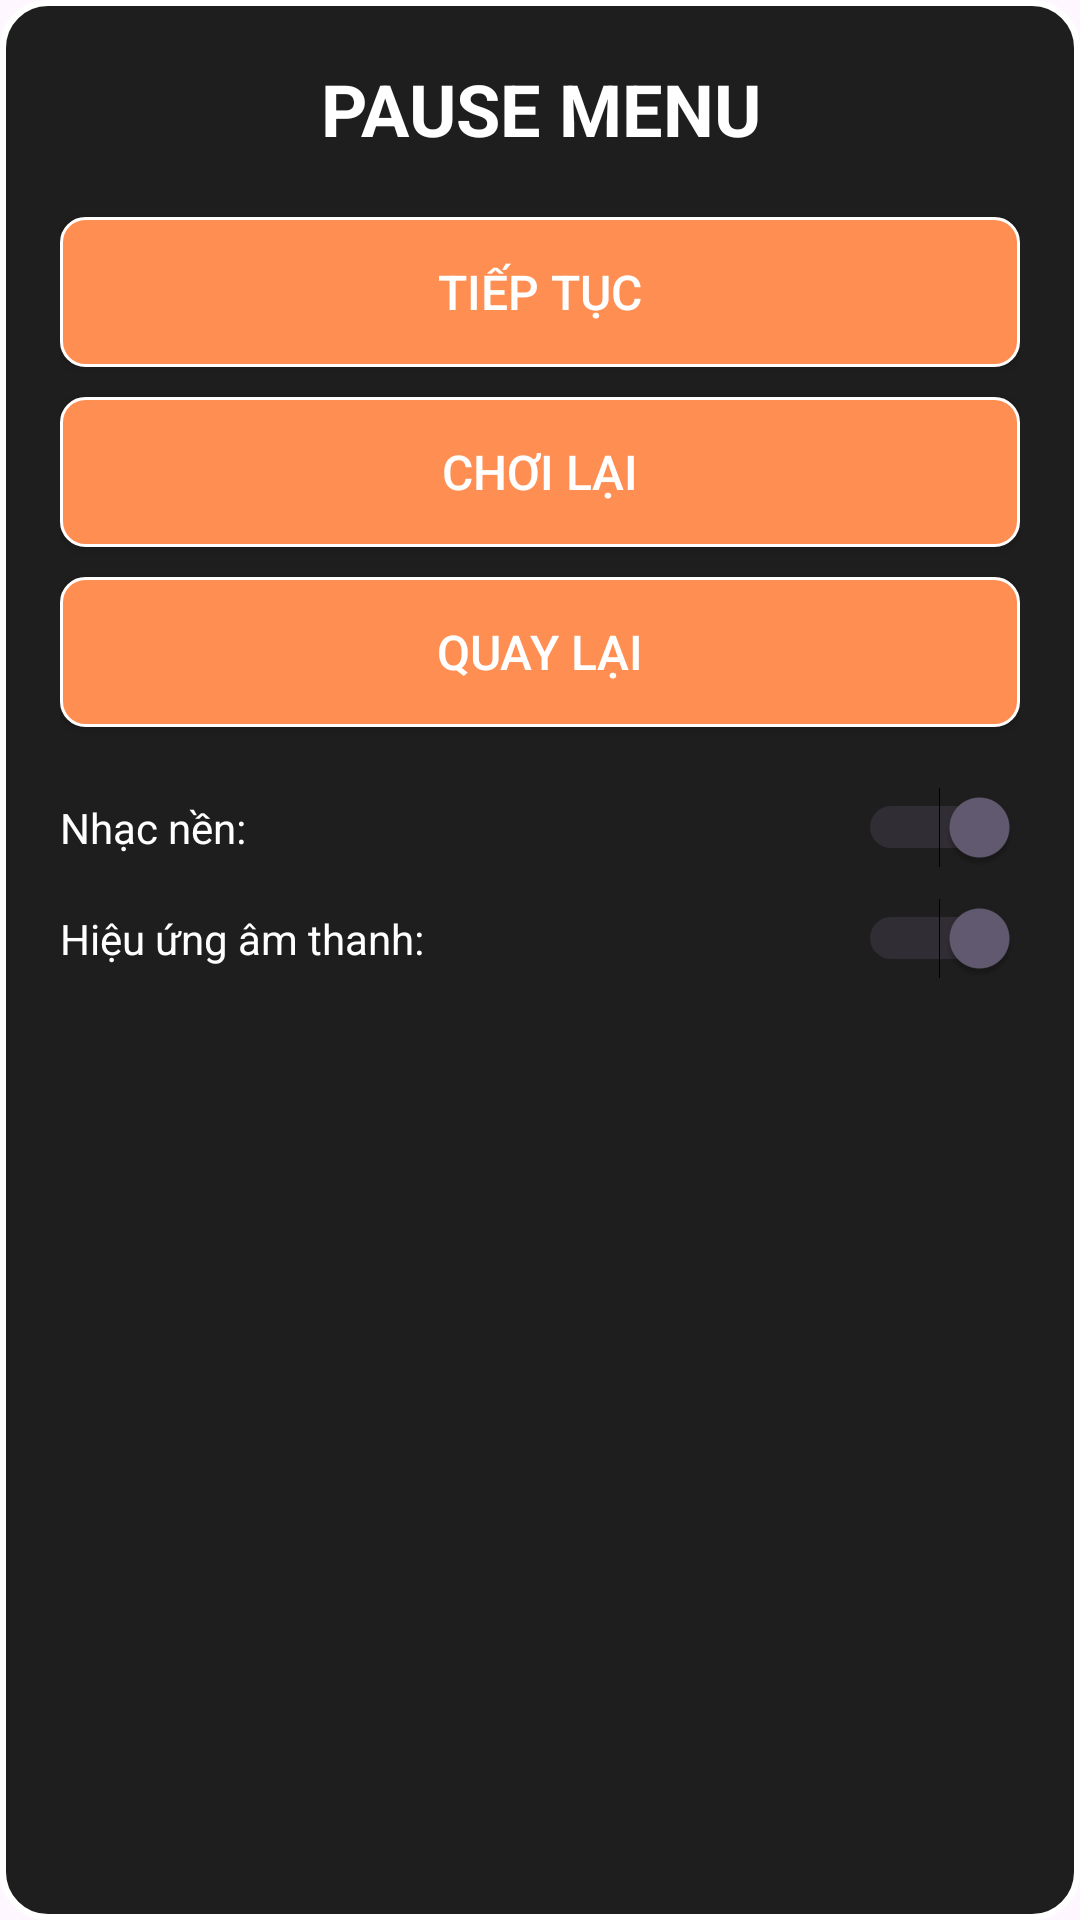

Reconstruct the res/layout file that produces this screen, plus the resources it refers to.
<!-- AndroidManifest.xml: application theme Theme.Kma_shot -->
<!-- res/layout/pause_menu_popup.xml -->
<?xml version="1.0" encoding="utf-8"?>
<LinearLayout xmlns:android="http://schemas.android.com/apk/res/android"
    android:layout_width="300dp"
    android:layout_height="wrap_content"
    android:orientation="vertical"
    android:background="@drawable/pause_menu_background"
    android:padding="20dp"
    android:elevation="8dp">

    <TextView
        android:layout_width="match_parent"
        android:layout_height="wrap_content"
        android:text="PAUSE MENU"
        android:textSize="24sp"
        android:textColor="@color/white"
        android:textStyle="bold"
        android:gravity="center"
        android:layout_marginBottom="20dp" />

    <Button
        android:id="@+id/btnContinue"
        android:layout_width="match_parent"
        android:layout_height="50dp"
        android:text="Tiếp tục"
        android:textSize="16sp"
        android:textColor="@color/white"
        android:background="@drawable/button_pause_menu"
        android:layout_marginBottom="10dp" />

    <Button
        android:id="@+id/btnRestart"
        android:layout_width="match_parent"
        android:layout_height="50dp"
        android:text="Chơi lại"
        android:textSize="16sp"
        android:textColor="@color/white"
        android:background="@drawable/button_pause_menu"
        android:layout_marginBottom="10dp" />

    <Button
        android:id="@+id/btnMainMenu"
        android:layout_width="match_parent"
        android:layout_height="50dp"
        android:text="Quay lại"
        android:textSize="16sp"
        android:textColor="@color/white"
        android:background="@drawable/button_pause_menu"
        android:layout_marginBottom="20dp" />

    <LinearLayout
        android:layout_width="match_parent"
        android:layout_height="wrap_content"
        android:orientation="horizontal"
        android:layout_marginBottom="10dp">

        <TextView
            android:layout_width="0dp"
            android:layout_height="wrap_content"
            android:layout_weight="1"
            android:text="Nhạc nền:"
            android:textSize="14sp"
            android:textColor="@color/white"
            android:gravity="center_vertical" />

        <Switch
            android:id="@+id/switchBackgroundMusic"
            android:layout_width="wrap_content"
            android:layout_height="wrap_content"
            android:checked="true" />

    </LinearLayout>

    <LinearLayout
        android:layout_width="match_parent"
        android:layout_height="wrap_content"
        android:orientation="horizontal">

        <TextView
            android:layout_width="0dp"
            android:layout_height="wrap_content"
            android:layout_weight="1"
            android:text="Hiệu ứng âm thanh:"
            android:textSize="14sp"
            android:textColor="@color/white"
            android:gravity="center_vertical" />

        <Switch
            android:id="@+id/switchSoundEffects"
            android:layout_width="wrap_content"
            android:layout_height="wrap_content"
            android:checked="true" />

    </LinearLayout>

</LinearLayout>
<!-- resources referenced by this layout -->
<resources>
  <color name="white">#FFFFFFFF</color>
  <!-- drawable button_pause_menu (drawable) -->
  <?xml version="1.0" encoding="utf-8"?>
  <selector xmlns:android="http://schemas.android.com/apk/res/android">
      <item android:state_pressed="true">
          <shape android:shape="rectangle">
              <solid android:color="#FF6B35" />
              <corners android:radius="8dp" />
              <stroke android:width="1dp" android:color="#FFFFFFFF" />
          </shape>
      </item>
      <item>
          <shape android:shape="rectangle">
              <solid android:color="#FF8E53" />
              <corners android:radius="8dp" />
              <stroke android:width="1dp" android:color="#FFFFFFFF" />
          </shape>
      </item>
  </selector>
  <!-- drawable pause_menu_background (drawable) -->
  <?xml version="1.0" encoding="utf-8"?>
  <shape xmlns:android="http://schemas.android.com/apk/res/android"
      android:shape="rectangle">
      <solid android:color="#E0000000" />
      <corners android:radius="15dp" />
      <stroke
          android:width="2dp"
          android:color="#FFFFFFFF" />
  </shape>
  <style name="Theme.Kma_shot" parent="Base.Theme.Kma_shot" />
  <style name="Base.Theme.Kma_shot" parent="Theme.Material3.DayNight.NoActionBar">
          
          
      </style>
</resources>
